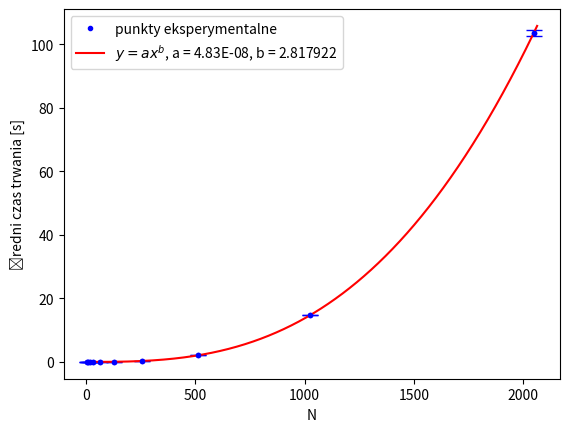

This chart was generated by the following Python code:
import matplotlib.pyplot as plt
from scipy.optimize import curve_fit
import numpy as np


def func(x, a, b):
    return a*x**b

x = np.array([4,8,16,32,64,128,256,512,1024,2048])
y = np.array([4.9E-06,2.285E-05,0.00012715,0.0008821,0.0060839,0.0427608,0.30005135,2.0899459,14.674798,103.4980487])
yerror = np.array([4.47213595499958E-07, 5.871429486124E-07, 4.28307562880989E-06, 4.45278150798967E-05, 0.000199407253207, 0.001167657871666, 0.004495698169244, 0.00835788175695, 0.027409546135761, 0.937289632938851])


plt.rc('pgf', texsystem='pdflatex') 

plt.plot(x, y, 'bo', markersize=3, label='punkty eksperymentalne')
plt.errorbar(x, y, yerr=yerror, fmt='o', markersize=3, capsize=6, color='blue')

popt, pcov = curve_fit(func, x, y)
errors = np.sqrt(np.diag(pcov))
print(popt)
print(errors)

x_fit = np.arange(0.0, 2064, 0.1)

plt.plot(x_fit, func(x_fit, *popt), 'r', label='$y = ax^b$, a = %.2E, b = %f' % (popt[0], popt[1]))

plt.xlabel("N")
plt.ylabel("Średni czas trwania [s]")
plt.legend()

plt.show()

#plt.savefig('strassen_plot.pgf')
